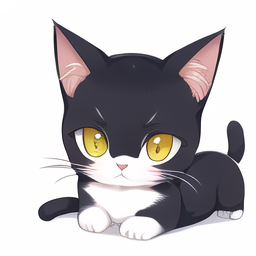
Generation parameters embedded in this image by AUTOMATIC1111 Stable Diffusion web UI or a fork of it (Forge, ...) (PNG 'parameters' text chunk):
cat,cute,big eye,avator,white background
Negative prompt: lowres, bad anatomy, bad hands, text, error, missing fingers, extra digit, fewerdigits, cropped, worst quality, low quality, normal quality, ipeg artifacts, signature, watermark,username, blurry
Steps: 30, Sampler: Euler a, CFG scale: 12, Seed: 2094530865, Size: 256x256, Model hash: 4e7fc52f, Batch size: 8, Batch pos: 7, Clip skip: 2, ENSD: 31337